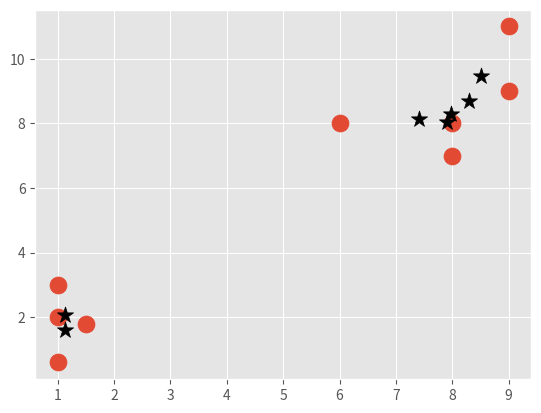

Write Python code to recreate this figure.
# Creating our own meanshift algo
import matplotlib.pyplot as plt
from matplotlib import style
style.use('ggplot')
import numpy as np

X = np.array([[1, 2],
              [1.5, 1.8],
              [6, 8],
              [8, 8],
              [1, 0.6],
              [9, 11],
              [8, 7],
              [1, 3],
              [9, 9]])

# plt.scatter(X[:, 0], X[:, 1], s=150, linewidths=5)
# plt.show()

colors = 10 * ["g", "r", "c", "b", "k"]

# In mean shift every single feature set is a cluster center
# Take all the data sets within the radius of the cluster center
# Take the mean of that data in the radius
# and repeat step 2 and 3 until convergence
# once centers stop moving we have our cluster


# creating class for mean_shift algo
class Mean_shift:
    def __init__(self, radius=None, radius_norm_step=100):
        self.radius = radius
        self.radius_norm_step = radius_norm_step

    # creating a function that gets centroids
    def fit(self, data):

        if self.radius == None:
            all_data_centroid = np.average(data, axis=0)
            all_data_norm = np.linalg.norm(all_data_centroid)
            self.radius = all_data_norm / self.radius_norm_step

        centroids = {}

        for i in range(len(data)):
            centroids[i] = data[i]

            # we have to create centroids around the mean of the data sets that were in the radius of initial
            # feature cluster
        weights = [i for i in range(self.radius_norm_step)][::-1]
        while True:
            new_centroids = []
            for i in centroids:
                in_bandwidth = []
                centroid = centroids[i]

                for featureset in data:
                    distance = np.linalg.norm(featureset-centroid)
                    if distance == 0:
                        distance = 0.0000001
                    weight_index = int(distance/self.radius)
                    if weight_index > self.radius_norm_step-1:
                        weight_index = self.radius_norm_step-1
                    to_add = (weights[weight_index] ** 2) * [featureset]
                    in_bandwidth += to_add

                new_centroid = np.average(in_bandwidth, axis=0)
                new_centroids.append(tuple(new_centroid))

            # getting the unique elements from the new centroids
            # as some of the centroids are same
            uniques = sorted(list(set(new_centroids)))

            to_pop = []
            for i in uniques:
                for ii in uniques:
                    if i == ii:
                        pass
                    elif np.linalg.norm(np.array(i) -np.array(ii)) <= self.radius:
                        to_pop.append(ii)
                        break

            for i in to_pop:
                try:
                    uniques.remove(i)
                except:
                    pass

            prev_centroids = dict(centroids)

            centroids = {}
            for i in range(len(uniques)):
                centroids[i] = np.array(uniques[i])

            optimize = True

            for i in centroids:
                if not np.array_equal(centroids[i], prev_centroids[i]):
                    optimized = False

                if not optimized:
                    break
            if not optimized:
                break

        self.centroids = centroids



    def predict(self, data):
        pass


clf = Mean_shift()
clf.fit(X)

centroids = clf.centroids
plt.scatter(X[:, 0], X[:, 1], s=150)

for c in centroids:
    plt.scatter(centroids[c][0], centroids[c][1], color='k', marker='*', s=150)

plt.show()












